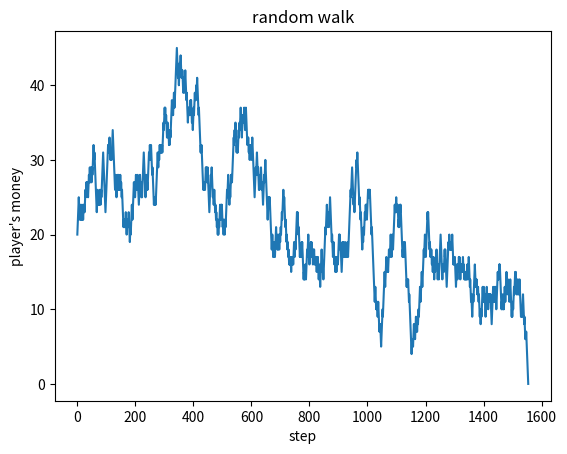

Generate this figure with matplotlib:
import matplotlib.pyplot as plt
import numpy as np
import random
import copy
import sys

INF = -1
Going = 0
PlayerLose = 1
MasterLose = 2
MAX_TIME = 2 * 10**3
MAX_SIM  = 2 * 10**3

class Game:
    # money, money, probability of player winning
    def __init__(self, player = 20, master = INF, p = 0.50):
        self.player = player; self.master = master; self.p = p
    
    # return Going | PlayerLose | MasterLose
    def step(self):
        diff = 0
        if random.random() < self.p: diff = 1
        else: diff = -1
        
        # master has infinite money
        if self.master == INF:
            self.player += diff
            if self.player == 0: return PlayerLose
            else: return Going
        
        # master can bankrupt
        else:
            self.player += diff ; self.master -= diff
            if self.player == 0: return PlayerLose
            elif self.master == 0: return MasterLose
            else: return Going
    

# plot the transition of the money player has
def simulate1(game, max_time = MAX_SIM, flag = False):
    trans = [game.player] ; step_num = max_time
    
    for i in range(0, max_time):
       result = game.step()
       
       # process
       #print(game.player)
       trans.append(game.player)
       #print(game.player)
       
       if (result != Going): step_num = i+1; break
    
    if flag:
        plt.plot( np.array(range(0, step_num+1)), np.array(trans) )
        plt.xlabel("step") ; plt.ylabel("player's money") ; plt.title("random walk")
        plt.show()
    
    return len(trans)-1
    

def simulate2(game, sim_num = MAX_SIM, max_time = MAX_TIME):
    game_ = copy.deepcopy(game)
    times = [0] * (max_time+1)
    
    for i in range(0, sim_num):
        step_num = 0;
        
        for j in range(1, max_time+1):
            step_num += 1
            result = game_.step()
            if result != Going: break
            
        times[step_num] += 1;
        game_ = copy.deepcopy(game);
    
    plt.bar( np.array(range(0, max_time+1)), np.array(times) )
    plt.xlabel("step") ; plt.ylabel("frequency") ; plt.title("number of steps to bankrupt")
    plt.show()
        

# ().py simulation_type player_money master_money probability
if __name__ == "__main__":
    args = sys.argv
    sim_type = 1; pm = 20; mm = INF; pr = 0.50
    
    if len(args) >= 5:
        sim_type = int(args[1])
        pm = int(args[2])
        if args[3] == 'INF' or args[3] == 'inf':
            mm = INF
        else:
            mm = int(args[3])
        pr = float(args[4])
    
    if len(args) == 4:
        sim_type = int(args[1])
        pm = int(args[2])
        if args[3] == 'INF' or args[3] == 'inf':
            mm = INF
        else:
            mm = int(args[3])
            
    if len(args) == 3:
        sim_type = int(args[1])
        pm = int(args[2])
    
    if len(args) == 2:
        sim_type = int(args[1])
    
    game = Game(player=pm, master=mm, p=pr)
    #time = simulate1(game, flag=True)
    #print("time = ", time)
    if sim_type == 1: simulate1(game, flag=True)
    else: simulate2(game)
